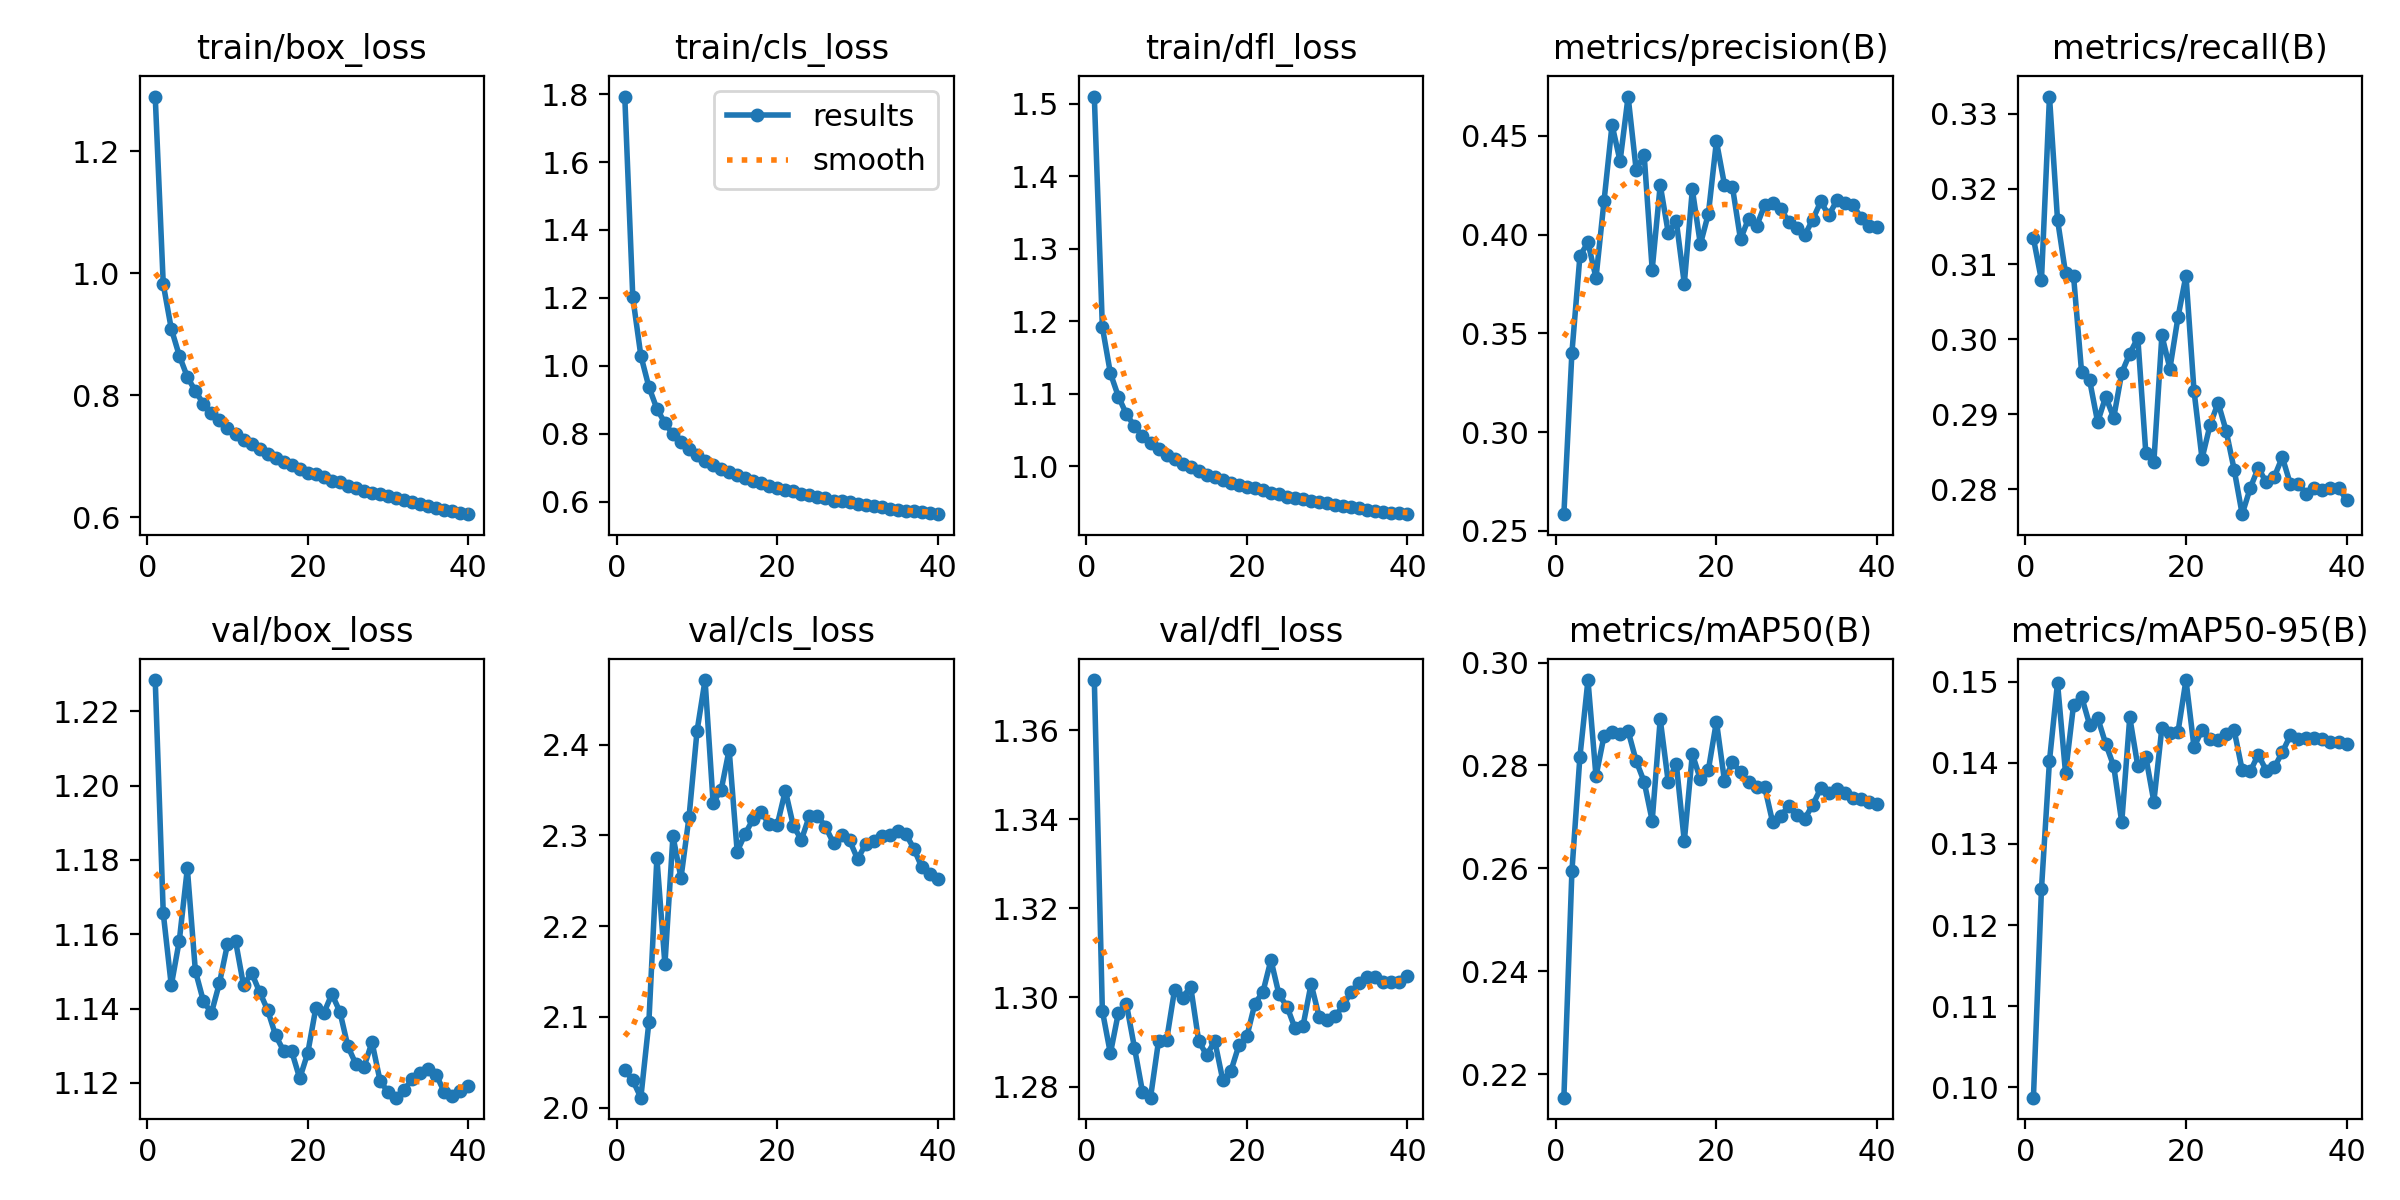

The file beside this chart, header and first rows:
epoch, time, train/box_loss, train/cls_loss, train/dfl_loss, metrics/precision(B), metrics/recall(B), metrics/mAP50(B), metrics/mAP50-95(B), val/box_loss, val/cls_loss, val/dfl_loss, lr/pg0, lr/pg1, lr/pg2
1, 269.2, 1.29, 1.793, 1.51, 0.2584, 0.3134, 0.2154, 0.09871, 1.228, 2.041, 1.371, 0.0001666, 0.0001666, 0.06686
2, 522.3, 0.9821, 1.201, 1.192, 0.3401, 0.3079, 0.2594, 0.1244, 1.166, 2.03, 1.297, 0.0003331, 0.0003331, 0.03369
3, 772.2, 0.9092, 1.03, 1.128, 0.3891, 0.3323, 0.2817, 0.1403, 1.146, 2.011, 1.287, 0.0004994, 0.0004994, 0.0005214
4, 1021, 0.8649, 0.9383, 1.096, 0.396, 0.3159, 0.2966, 0.1499, 1.158, 2.094, 1.297, 0.0004989, 0.0004989, 0.0004989
5, 1268, 0.83, 0.8736, 1.072, 0.378, 0.3088, 0.2779, 0.1388, 1.178, 2.275, 1.299, 0.000498, 0.000498, 0.000498
6, 1516, 0.807, 0.8319, 1.055, 0.4168, 0.3084, 0.2857, 0.1472, 1.15, 2.158, 1.289, 0.000497, 0.000497, 0.000497
7, 1764, 0.7858, 0.7982, 1.041, 0.4555, 0.2956, 0.2866, 0.1482, 1.142, 2.299, 1.279, 0.0004956, 0.0004956, 0.0004956
8, 2012, 0.7712, 0.7745, 1.031, 0.4371, 0.2945, 0.2861, 0.1447, 1.139, 2.253, 1.277, 0.000494, 0.000494, 0.000494
9, 2263, 0.759, 0.7547, 1.024, 0.4698, 0.289, 0.2867, 0.1456, 1.147, 2.32, 1.29, 0.0004922, 0.0004922, 0.0004922
10, 2508, 0.7469, 0.7375, 1.016, 0.4329, 0.2923, 0.2809, 0.1424, 1.157, 2.415, 1.29, 0.0004902, 0.0004902, 0.0004902
11, 2754, 0.7364, 0.7207, 1.009, 0.4403, 0.2895, 0.2768, 0.1396, 1.158, 2.471, 1.302, 0.0004879, 0.0004879, 0.0004879
12, 3001, 0.7266, 0.7088, 1.003, 0.3822, 0.2955, 0.2692, 0.1327, 1.146, 2.336, 1.3, 0.0004854, 0.0004854, 0.0004854
13, 3248, 0.7199, 0.697, 0.9988, 0.4251, 0.2981, 0.289, 0.1456, 1.15, 2.35, 1.302, 0.0004826, 0.0004826, 0.0004826
14, 3498, 0.7114, 0.6875, 0.9935, 0.4009, 0.3002, 0.2768, 0.1396, 1.144, 2.394, 1.29, 0.0004796, 0.0004796, 0.0004796
15, 3744, 0.7041, 0.6778, 0.9883, 0.4068, 0.2849, 0.2804, 0.1407, 1.14, 2.282, 1.287, 0.0004764, 0.0004764, 0.0004764
16, 3995, 0.6978, 0.6707, 0.9843, 0.3751, 0.2837, 0.2653, 0.1352, 1.133, 2.302, 1.29, 0.000473, 0.000473, 0.000473
17, 4241, 0.6914, 0.6614, 0.9811, 0.4228, 0.3005, 0.2822, 0.1443, 1.129, 2.318, 1.281, 0.0004694, 0.0004694, 0.0004694
18, 4486, 0.6854, 0.6544, 0.977, 0.3951, 0.2961, 0.2773, 0.1436, 1.128, 2.325, 1.283, 0.0004655, 0.0004655, 0.0004655
19, 4733, 0.6794, 0.6467, 0.974, 0.4105, 0.3029, 0.2792, 0.1438, 1.121, 2.312, 1.289, 0.0004615, 0.0004615, 0.0004615
20, 4982, 0.6732, 0.6392, 0.9712, 0.4472, 0.3085, 0.2885, 0.1502, 1.128, 2.312, 1.291, 0.0004572, 0.0004572, 0.0004572
21, 5233, 0.6703, 0.6356, 0.9696, 0.4253, 0.2932, 0.277, 0.1419, 1.14, 2.349, 1.299, 0.0004527, 0.0004527, 0.0004527
22, 5483, 0.6664, 0.6306, 0.9667, 0.424, 0.2841, 0.2806, 0.144, 1.139, 2.31, 1.301, 0.0004481, 0.0004481, 0.0004481
23, 5731, 0.6602, 0.6238, 0.9624, 0.3975, 0.2886, 0.2787, 0.143, 1.144, 2.295, 1.308, 0.0004432, 0.0004432, 0.0004432
24, 5979, 0.6572, 0.6195, 0.9616, 0.4081, 0.2915, 0.2767, 0.1428, 1.139, 2.322, 1.301, 0.0004382, 0.0004382, 0.0004382
25, 6228, 0.6508, 0.6135, 0.9574, 0.4042, 0.2878, 0.2757, 0.1435, 1.13, 2.322, 1.298, 0.0004329, 0.0004329, 0.0004329
26, 6477, 0.6478, 0.6098, 0.9561, 0.4148, 0.2827, 0.2758, 0.144, 1.125, 2.31, 1.293, 0.0004275, 0.0004275, 0.0004275
27, 6723, 0.6426, 0.6034, 0.9539, 0.4158, 0.2767, 0.269, 0.1391, 1.124, 2.291, 1.294, 0.0004219, 0.0004219, 0.0004219
28, 6970, 0.64, 0.6014, 0.9519, 0.413, 0.2802, 0.2702, 0.1389, 1.131, 2.301, 1.303, 0.0004162, 0.0004162, 0.0004162
29, 7218, 0.6384, 0.599, 0.9501, 0.4065, 0.2829, 0.2721, 0.141, 1.121, 2.295, 1.296, 0.0004103, 0.0004103, 0.0004103
30, 7465, 0.6353, 0.5946, 0.9494, 0.4032, 0.281, 0.2704, 0.1391, 1.117, 2.274, 1.295, 0.0004042, 0.0004042, 0.0004042
31, 7711, 0.6308, 0.5912, 0.9466, 0.3996, 0.2817, 0.2697, 0.1394, 1.116, 2.29, 1.296, 0.000398, 0.000398, 0.000398
32, 7958, 0.6283, 0.5876, 0.9451, 0.4076, 0.2843, 0.2723, 0.1413, 1.118, 2.294, 1.298, 0.0003916, 0.0003916, 0.0003916
33, 8206, 0.6252, 0.5843, 0.9435, 0.4168, 0.2807, 0.2756, 0.1434, 1.121, 2.299, 1.301, 0.0003851, 0.0003851, 0.0003851
34, 8456, 0.621, 0.5798, 0.9421, 0.4096, 0.2807, 0.2746, 0.1429, 1.123, 2.301, 1.303, 0.0003785, 0.0003785, 0.0003785
35, 8702, 0.6179, 0.577, 0.9398, 0.4173, 0.2794, 0.2753, 0.143, 1.124, 2.304, 1.305, 0.0003717, 0.0003717, 0.0003717
36, 8950, 0.6144, 0.5731, 0.9375, 0.4162, 0.2801, 0.2746, 0.143, 1.122, 2.302, 1.305, 0.0003649, 0.0003649, 0.0003649
37, 9200, 0.6125, 0.5717, 0.9371, 0.4151, 0.2799, 0.2737, 0.1429, 1.118, 2.286, 1.303, 0.0003579, 0.0003579, 0.0003579
38, 9446, 0.6097, 0.5687, 0.9356, 0.4085, 0.2802, 0.2735, 0.1425, 1.116, 2.265, 1.303, 0.0003508, 0.0003508, 0.0003508
39, 9694, 0.6077, 0.5663, 0.9346, 0.4044, 0.2802, 0.2728, 0.1425, 1.118, 2.258, 1.304, 0.0003436, 0.0003436, 0.0003436
40, 9942, 0.605, 0.5634, 0.9336, 0.4038, 0.2786, 0.2724, 0.1423, 1.119, 2.252, 1.305, 0.0003363, 0.0003363, 0.0003363
